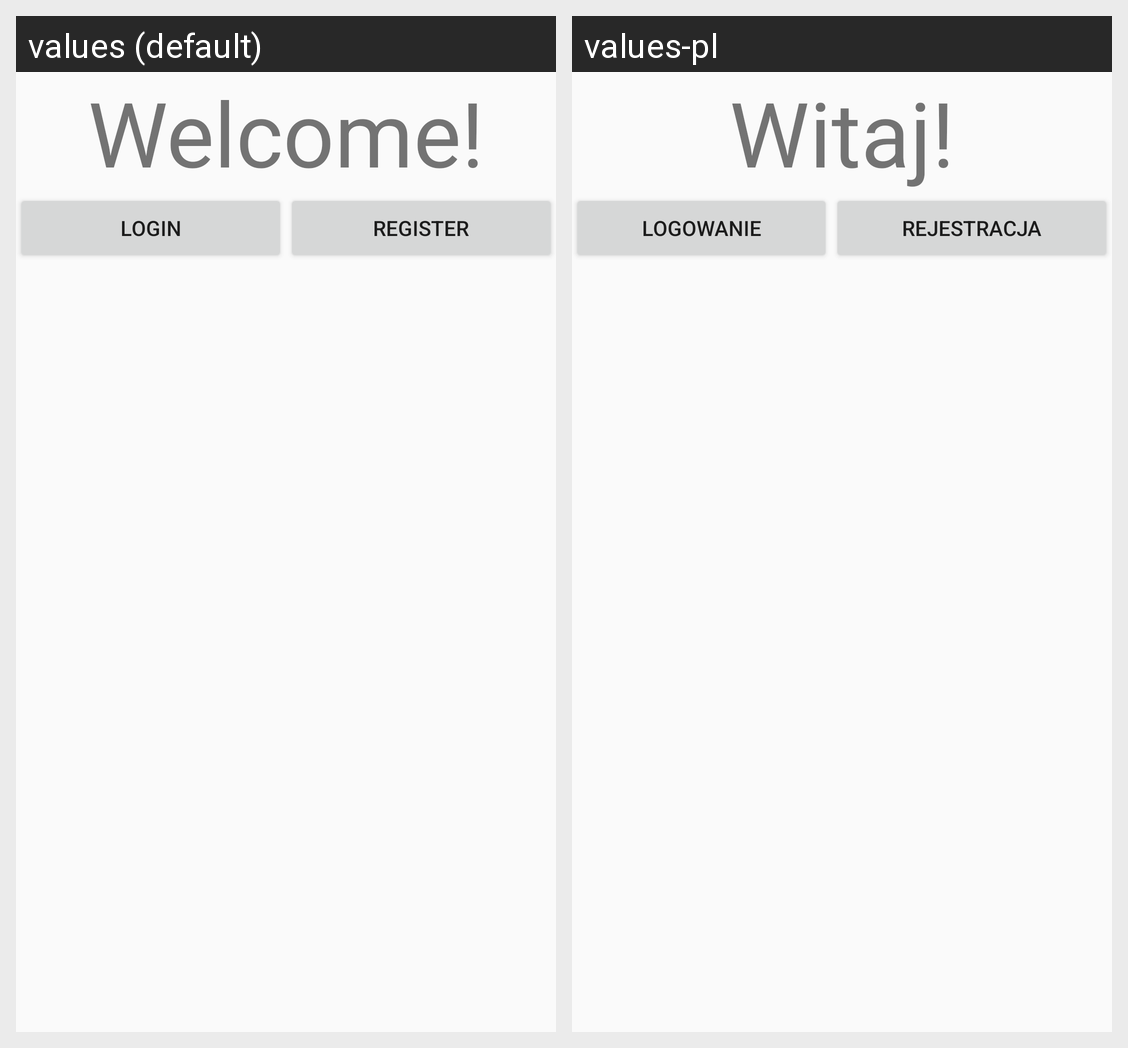

The Android screen above is rendered under two locales of the same app. Produce the string resources it draws, with the default and per-locale values.
Android screen res/layout/activity_main.xml rendered under 2 locales, left to right: values (default), values-pl. Device: Nexus 5 (rendered at 1080×1920; each locale shown at half size, 540×960, under a caption strip naming it); theme AppTheme.
Strings drawn on this screen, with the default value and each locale's value (text and hints the layout hard-codes, and strings that could not be matched under every locale, appear in the picture but are not listed):

welcome
  values: Welcome!
  values-pl: Witaj!

login
  values: Login
  values-pl: Logowanie

register
  values: Register
  values-pl: Rejestracja
